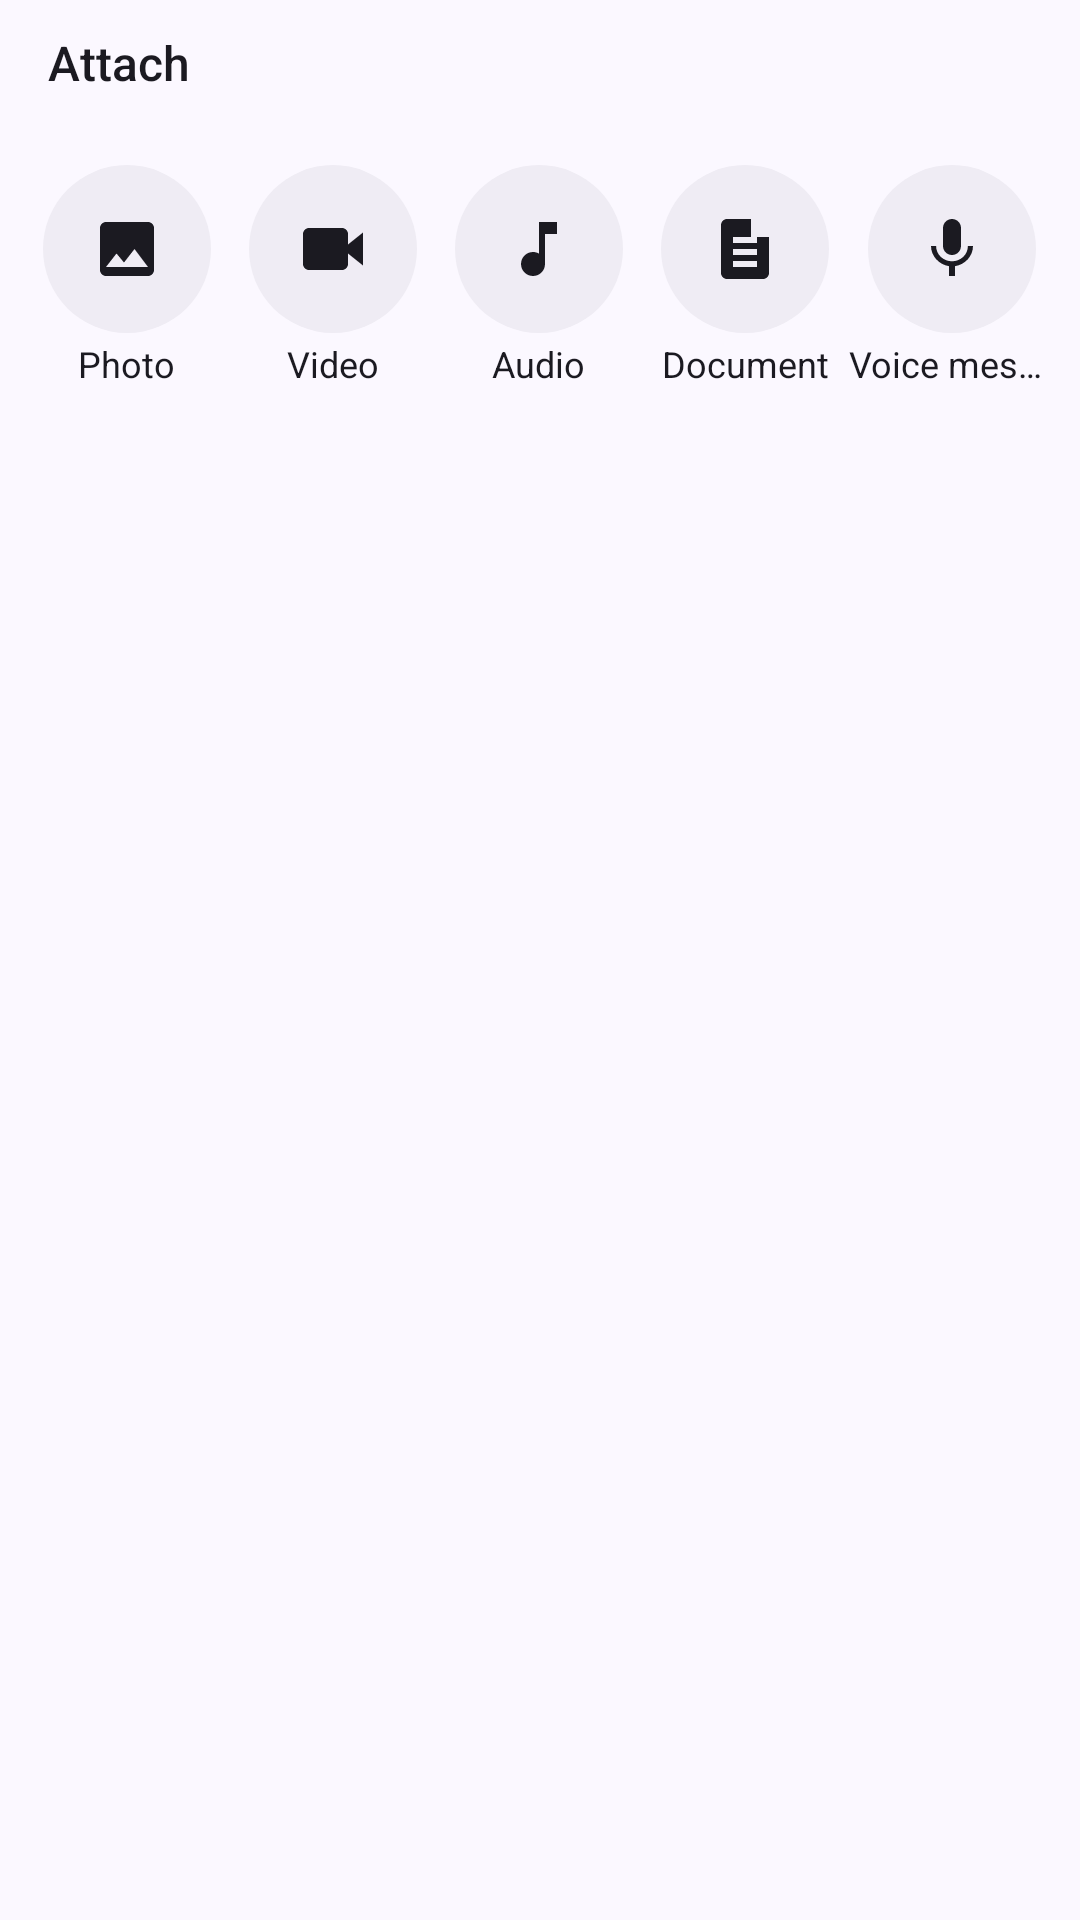

Android layout source for this screen:
<!-- AndroidManifest.xml: application theme Theme.Pulse -->
<!-- res/layout/bottom_sheet_attach.xml -->
<?xml version="1.0" encoding="utf-8"?>
<LinearLayout
    xmlns:android="http://schemas.android.com/apk/res/android"
    xmlns:app="http://schemas.android.com/apk/res-auto"
    xmlns:tools="http://schemas.android.com/tools"
    android:id="@+id/attach_sheet_root"
    android:layout_width="match_parent"
    android:layout_height="wrap_content"
    android:orientation="vertical"
    android:paddingTop="@dimen/space_sm"
    android:paddingBottom="@dimen/space_xl">

    
    <TextView
        android:layout_width="match_parent"
        android:layout_height="wrap_content"
        android:paddingStart="@dimen/screen_padding_horizontal"
        android:paddingEnd="@dimen/screen_padding_horizontal"
        android:layout_marginBottom="@dimen/space_md"
        android:text="@string/chat_attach"
        android:textColor="?attr/colorOnSurface"
        android:textSize="16sp"
        android:fontFamily="sans-serif-medium"
        android:includeFontPadding="false" />

    
    <LinearLayout
        android:layout_width="match_parent"
        android:layout_height="wrap_content"
        android:orientation="horizontal"
        android:baselineAligned="false"
        android:paddingStart="@dimen/space_xs"
        android:paddingEnd="@dimen/space_xs">

        
        <LinearLayout
            android:id="@+id/option_photo"
            android:layout_width="0dp"
            android:layout_height="wrap_content"
            android:layout_weight="1"
            android:orientation="vertical"
            android:gravity="center_horizontal"
            android:clickable="true"
            android:focusable="true"
            android:background="?attr/selectableItemBackground"
            android:paddingTop="@dimen/space_xs"
            android:paddingBottom="@dimen/space_xs">

            <FrameLayout
                android:layout_width="56dp"
                android:layout_height="56dp"
                android:background="@drawable/bg_attach_option">

                <ImageView
                    android:layout_width="24dp"
                    android:layout_height="24dp"
                    android:layout_gravity="center"
                    android:contentDescription="@null"
                    android:src="@drawable/ic_photo"
                    app:tint="?attr/colorOnSurface" />

            </FrameLayout>

            <TextView
                android:layout_width="wrap_content"
                android:layout_height="wrap_content"
                android:layout_marginTop="@dimen/space_xxs"
                android:maxLines="1"
                android:ellipsize="end"
                android:text="@string/attach_image"
                android:textColor="?attr/colorOnSurface"
                android:textSize="12sp"
                android:includeFontPadding="false" />

        </LinearLayout>

        
        <LinearLayout
            android:id="@+id/option_video"
            android:layout_width="0dp"
            android:layout_height="wrap_content"
            android:layout_weight="1"
            android:orientation="vertical"
            android:gravity="center_horizontal"
            android:clickable="true"
            android:focusable="true"
            android:background="?attr/selectableItemBackground"
            android:paddingTop="@dimen/space_xs"
            android:paddingBottom="@dimen/space_xs">

            <FrameLayout
                android:layout_width="56dp"
                android:layout_height="56dp"
                android:background="@drawable/bg_attach_option">

                <ImageView
                    android:layout_width="24dp"
                    android:layout_height="24dp"
                    android:layout_gravity="center"
                    android:contentDescription="@null"
                    android:src="@drawable/ic_video"
                    app:tint="?attr/colorOnSurface" />

            </FrameLayout>

            <TextView
                android:layout_width="wrap_content"
                android:layout_height="wrap_content"
                android:layout_marginTop="@dimen/space_xxs"
                android:maxLines="1"
                android:ellipsize="end"
                android:text="@string/attach_video"
                android:textColor="?attr/colorOnSurface"
                android:textSize="12sp"
                android:includeFontPadding="false" />

        </LinearLayout>

        
        <LinearLayout
            android:id="@+id/option_audio"
            android:layout_width="0dp"
            android:layout_height="wrap_content"
            android:layout_weight="1"
            android:orientation="vertical"
            android:gravity="center_horizontal"
            android:clickable="true"
            android:focusable="true"
            android:background="?attr/selectableItemBackground"
            android:paddingTop="@dimen/space_xs"
            android:paddingBottom="@dimen/space_xs">

            <FrameLayout
                android:layout_width="56dp"
                android:layout_height="56dp"
                android:background="@drawable/bg_attach_option">

                <ImageView
                    android:layout_width="24dp"
                    android:layout_height="24dp"
                    android:layout_gravity="center"
                    android:contentDescription="@null"
                    android:src="@drawable/ic_audio"
                    app:tint="?attr/colorOnSurface" />

            </FrameLayout>

            <TextView
                android:layout_width="wrap_content"
                android:layout_height="wrap_content"
                android:layout_marginTop="@dimen/space_xxs"
                android:maxLines="1"
                android:ellipsize="end"
                android:text="@string/attach_audio"
                android:textColor="?attr/colorOnSurface"
                android:textSize="12sp"
                android:includeFontPadding="false" />

        </LinearLayout>

        
        <LinearLayout
            android:id="@+id/option_document"
            android:layout_width="0dp"
            android:layout_height="wrap_content"
            android:layout_weight="1"
            android:orientation="vertical"
            android:gravity="center_horizontal"
            android:clickable="true"
            android:focusable="true"
            android:background="?attr/selectableItemBackground"
            android:paddingTop="@dimen/space_xs"
            android:paddingBottom="@dimen/space_xs">

            <FrameLayout
                android:layout_width="56dp"
                android:layout_height="56dp"
                android:background="@drawable/bg_attach_option">

                <ImageView
                    android:layout_width="24dp"
                    android:layout_height="24dp"
                    android:layout_gravity="center"
                    android:contentDescription="@null"
                    android:src="@drawable/ic_document"
                    app:tint="?attr/colorOnSurface" />

            </FrameLayout>

            <TextView
                android:layout_width="wrap_content"
                android:layout_height="wrap_content"
                android:layout_marginTop="@dimen/space_xxs"
                android:maxLines="1"
                android:ellipsize="end"
                android:text="@string/attach_document"
                android:textColor="?attr/colorOnSurface"
                android:textSize="12sp"
                android:includeFontPadding="false" />

        </LinearLayout>

        
        <LinearLayout
            android:id="@+id/option_voice"
            android:layout_width="0dp"
            android:layout_height="wrap_content"
            android:layout_weight="1"
            android:orientation="vertical"
            android:gravity="center_horizontal"
            android:clickable="true"
            android:focusable="true"
            android:background="?attr/selectableItemBackground"
            android:paddingTop="@dimen/space_xs"
            android:paddingBottom="@dimen/space_xs">

            <FrameLayout
                android:layout_width="56dp"
                android:layout_height="56dp"
                android:background="@drawable/bg_attach_option">

                <ImageView
                    android:layout_width="24dp"
                    android:layout_height="24dp"
                    android:layout_gravity="center"
                    android:contentDescription="@null"
                    android:src="@drawable/ic_voice"
                    app:tint="?attr/colorOnSurface" />

            </FrameLayout>

            <TextView
                android:layout_width="wrap_content"
                android:layout_height="wrap_content"
                android:layout_marginTop="@dimen/space_xxs"
                android:maxLines="1"
                android:ellipsize="end"
                android:text="@string/attach_voice_recording"
                android:textColor="?attr/colorOnSurface"
                android:textSize="12sp"
                android:includeFontPadding="false"
                tools:text="Voice" />

        </LinearLayout>

    </LinearLayout>

</LinearLayout>
<!-- resources referenced by this layout -->
<resources>
  <dimen name="screen_padding_horizontal">16dp</dimen>
  <dimen name="space_md">16dp</dimen>
  <dimen name="space_sm">12dp</dimen>
  <dimen name="space_xl">24dp</dimen>
  <dimen name="space_xs">8dp</dimen>
  <dimen name="space_xxs">4dp</dimen>
  <!-- drawable bg_attach_option (drawable) -->
  <?xml version="1.0" encoding="utf-8"?>
  <shape
      xmlns:android="http://schemas.android.com/apk/res/android"
      android:shape="oval">
  
      <solid android:color="?attr/colorSurfaceVariant" />
  
  </shape>
  <!-- drawable ic_audio (drawable) -->
  <?xml version="1.0" encoding="utf-8"?>
  <vector xmlns:android="http://schemas.android.com/apk/res/android"
      android:width="24dp"
      android:height="24dp"
      android:viewportWidth="24"
      android:viewportHeight="24">
  
      
      <path
          android:fillColor="#FFFFFFFF"
          android:pathData="M12,3v10.55c-0.59,-0.34 -1.27,-0.55 -2,-0.55 -2.21,0 -4,1.79 -4,4s1.79,4 4,4 4,-1.79 4,-4V7h4V3h-6z" />
  
  </vector>
  <string name="attach_audio">Audio</string>
  <string name="attach_document">Document</string>
  <string name="attach_image">Photo</string>
  <string name="attach_video">Video</string>
  <string name="attach_voice_recording">Voice message</string>
  <string name="chat_attach">Attach</string>
  <color name="md_primary_light">#6D5EF5</color>
  <color name="md_on_primary_light">#FFFFFF</color>
  <color name="md_primary_container_light">#E4E0FF</color>
  <color name="md_on_primary_container_light">#1A0F6E</color>
  <color name="md_primary_dark">#9A91FF</color>
  <color name="md_secondary_light">#5E5C72</color>
  <color name="md_on_secondary_light">#FFFFFF</color>
  <color name="md_secondary_container_light">#E4E0F0</color>
  <color name="md_on_secondary_container_light">#1B1A2A</color>
  <color name="md_tertiary_light">#B34A6F</color>
  <color name="md_on_tertiary_light">#FFFFFF</color>
  <color name="md_background_light">#FBF8FF</color>
  <color name="md_on_background_light">#1B1A21</color>
  <color name="md_surface_light">#FFFFFF</color>
  <color name="md_on_surface_light">#1B1A21</color>
  <color name="md_surface_variant_light">#EFECF4</color>
  <color name="md_on_surface_variant_light">#47464F</color>
  <color name="md_outline_light">#777680</color>
  <color name="md_outline_variant_light">#C8C5D0</color>
  <color name="md_error_light">#BA1A1A</color>
  <color name="md_on_error_light">#FFFFFF</color>
  <color name="md_error_container_light">#FFDAD6</color>
  <color name="md_on_error_container_light">#410002</color>
  <color name="ripple_light">#1A000000</color>
  <style name="ShapeAppearance.Pulse.Small" parent="">
          <item name="cornerFamily">rounded</item>
          <item name="cornerSize">@dimen/radius_sm</item>
      </style>
  <style name="ShapeAppearance.Pulse.Medium" parent="">
          <item name="cornerFamily">rounded</item>
          <item name="cornerSize">@dimen/radius_md</item>
      </style>
  <style name="ShapeAppearance.Pulse.Large" parent="">
          <item name="cornerFamily">rounded</item>
          <item name="cornerSize">@dimen/radius_lg</item>
      </style>
  <color name="bubble_sent_light">#6D5EF5</color>
  <color name="bubble_sent_text_light">#FFFFFF</color>
  <color name="bubble_received_light">#F1EEF6</color>
  <color name="bubble_received_text_light">#1B1A21</color>
  <color name="bubble_sent_reply_bg_light">#5A4EE0</color>
  <color name="bubble_received_reply_bg_light">#E1DCEC</color>
  <color name="bubble_meta_sent_light">#D4CEFF</color>
  <color name="bubble_meta_received_light">#6B6875</color>
  <color name="chat_background_light">#F4F1F9</color>
  <dimen name="radius_sm">8dp</dimen>
  <dimen name="radius_md">12dp</dimen>
  <dimen name="radius_lg">16dp</dimen>
</resources>
